Run: headless pygame with SDL's dummy video driver; simulated clock (each Clock.tick advances the game by its frame time, no real sleeping); random seed 0; keys injected as events and as key.get_pressed() state; no mouse input.
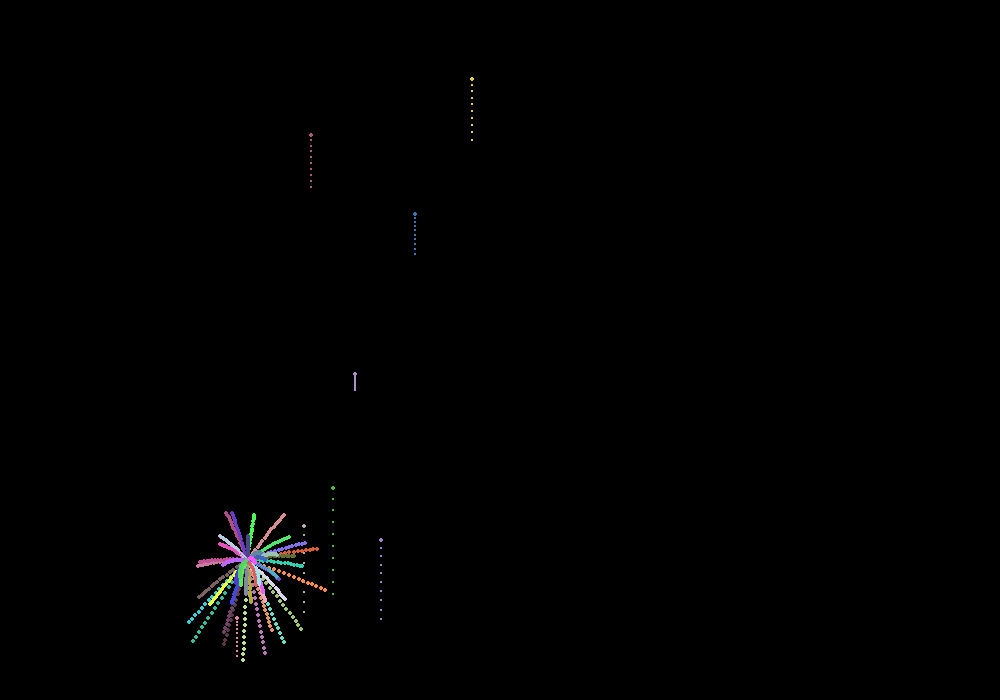
Frame 1 of 4 · flips 1–60 · no input
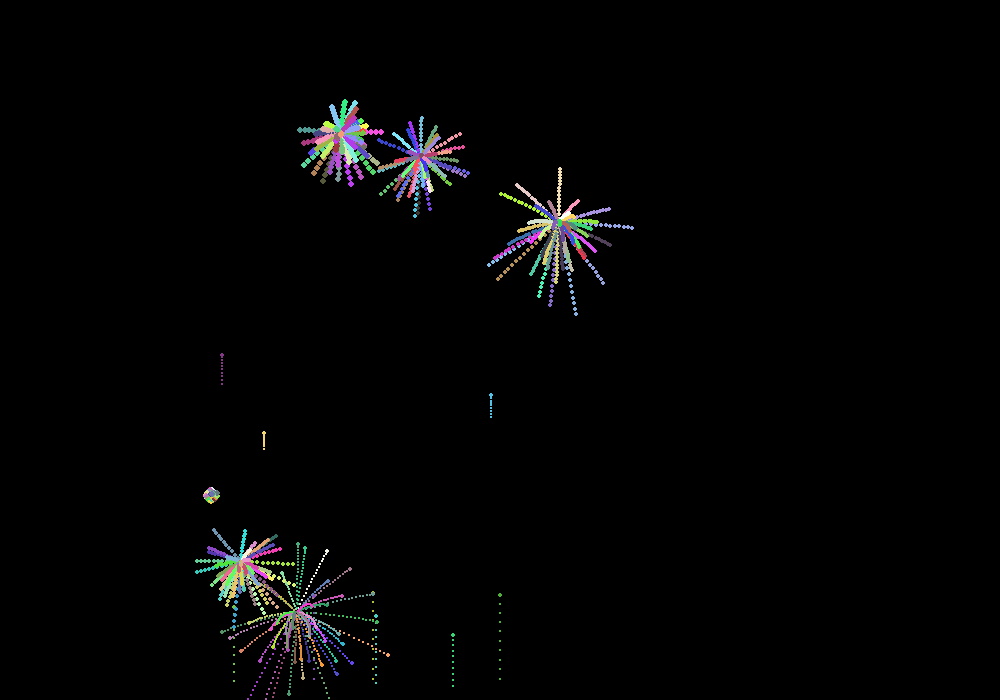
Frame 2 of 4 · flips 61–180 · tapped SPACE, RETURN · held RIGHT (→), D
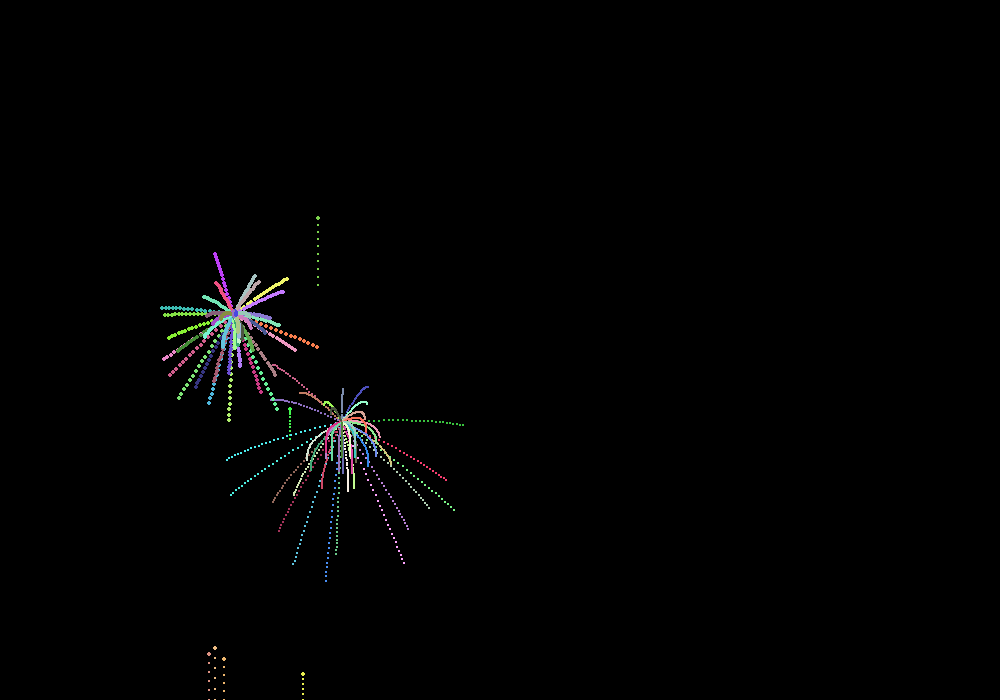
Frame 3 of 4 · flips 181–300 · held DOWN (↓), S
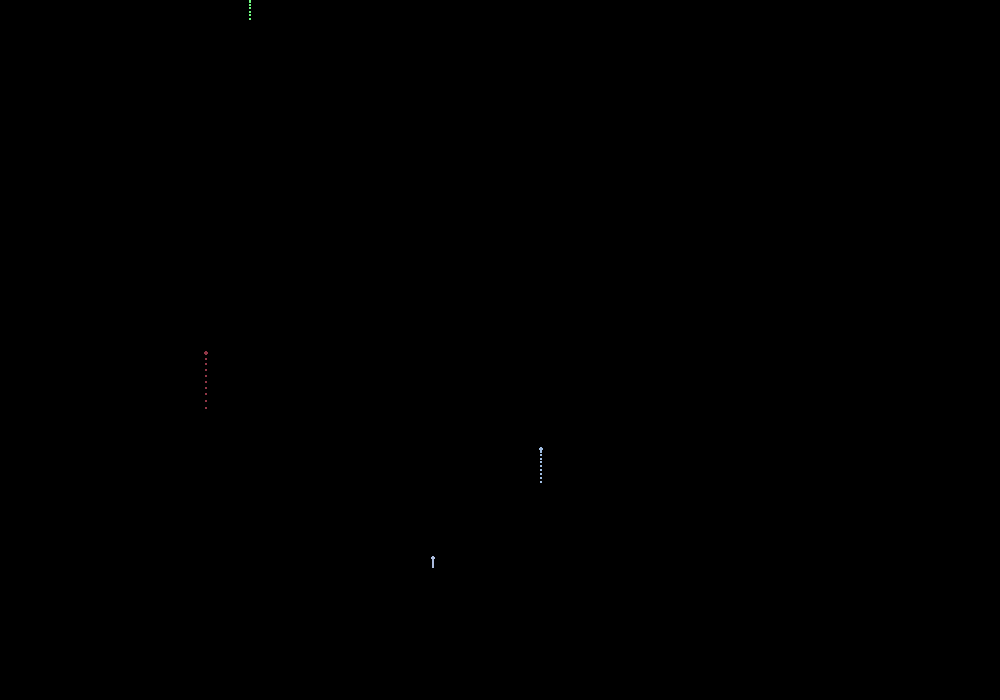
Frame 4 of 4 · flips 301–420 · held LEFT (←), A, UP (↑), W

The pygame program that drew these frames:

import pygame
import sys
import random
import math
from pygame.locals import *

WINDOWWIDTH = 1000
WINDOWHEIGHT = 700
FPS = 60
SIZE = 4
SPEED_CHANGE_SIZE = 0.1
CHANGE_SPEED = 0.1
RAD = math.pi / 180
A_FALL = 1.5
NUM_BULLET = 45
SPEED_MIN = 1
SPEED_MAX = 6
TIME_CREATE_FIREWORK = 40
NUM_FIREWORKS_MAX = 6
NUM_FIREWORKS_MIN = 2
SPEED_FLY_UP_MAX = 15
SPEED_FLY_UP_MIN = 5
NUM_PARTICLES = 5

def random_color():
    return random.randint(50, 255), random.randint(50, 255), random.randint(50, 255)

class Dot():
    def __init__(self, x, y, size, color):
        self.x = x
        self.y = y
        self.size = size
        self.color = color
        
    def update(self):
        if self.size > 0:
            self.size -= SPEED_CHANGE_SIZE
        else:
            self.size = 0
            
    def draw(self, surface):
        if self.size > 0:
            pygame.draw.circle(surface, self.color, (int(self.x), int(self.y)), int(self.size))
            
            
class BulletFlyUp():
    def __init__(self, speed, x):
        self.speed = speed
        self.x = x
        self.y = WINDOWHEIGHT
        self.dots = []
        self.size = SIZE / 2
        self.color = random_color()
        
    def update(self):
        self.dots.append(Dot(self.x, self.y, self.size, self.color))
        self.y -= self.speed
        self.speed -= A_FALL * 0.1
        for dot in self.dots:
            dot.update()
        for dot in self.dots:
            if dot.size <= 0:
                self.dots.pop(self.dots.index(dot))
                
    def draw(self, surface):
        pygame.draw.circle(surface, self.color, (int(self.x), int(self.y)), int(self.size))
        for dot in self.dots:
            dot.draw(surface)
    
class Particle():
    def __init__(self, x, y, size, color):
        self.x = x
        self.y = y
        self.size = size
        self.color = color
        self.speed_x = random.uniform(-1, 1)
        self.speed_y = random.uniform(1, 3)
        
    def update(self):
        self.x += self.speed_x
        self.y += self.speed_y
        if self.size > 0:
            self.size -= SPEED_CHANGE_SIZE
        else:
            self.size = 0
                
    def draw(self, surface):
        if self.size > 0:
            pygame.draw.circle(surface, self.color, (int(self.x), int(self.y)), int(self.size))

class Bullet():
    def __init__(self, x, y, speed, angle, color):
        self.x = x
        self.y = y
        self.speed = speed
        self.angle = angle
        self.size = SIZE
        self.color = color
        
    def update(self):
        speedX = self.speed * math.cos(self.angle * RAD)
        speedY = self.speed * -math.sin(self.angle * RAD)
        self.x += speedX
        self.y += speedY
        self.y += A_FALL
        if self.size > 0:
            self.size -= SPEED_CHANGE_SIZE
        else:
            self.size = 0
        if self.speed > 0:
            self.speed -= CHANGE_SPEED
        else:
            self.speed = 0
            
    def draw(self, surface):
        if self.size > 0:
            pygame.draw.circle(surface, self.color, (int(self.x), int(self.y)), int(self.size))
            
class FireWork():
    def __init__(self, x, y):
        self.x = x
        self.y = y
        self.dots = []
        self.bullets = self.create_bullets()
        
    def create_bullets(self):
        bullets = []
        for i in range(NUM_BULLET):
            angle = (800 / NUM_BULLET) * i
            speed = random.uniform(SPEED_MIN, SPEED_MAX)
            color = random_color()
            bullets.append(Bullet(self.x, self.y, speed, angle, color))
        return bullets
    
    def update(self):
        for bullet in self.bullets:
            bullet.update()
            self.dots.append(Dot(bullet.x, bullet.y, bullet.size, bullet.color))
        for dot in self.dots:
            dot.update()
        for dot in self.dots:
            if dot.size <= 0:
                self.dots.pop(self.dots.index(dot))
    
    def draw(self, surface):
        for bullet in self.bullets:
            bullet.draw(surface)
        for dot in self.dots:
            dot.draw(surface)
            
def draw_happy_new_year(surface):
    font = pygame.font.Font(None, 20)
    text = font.render("", True, (255, 255, 255))
    text_rect = text.get_rect()
    text_rect.centerx = WINDOWWIDTH // 2
    text_rect.centery = WINDOWHEIGHT // 2
    text_rect.x += int(math.sin(pygame.time.get_ticks() / 100) * 10)
    surface.blit(text, text_rect)
        
def main():
    global FPSCLOCK, DISPLAYSURF
    pygame.init()
    pygame.display.set_caption("FIREWORKS")
    FPSCLOCK = pygame.time.Clock()
    DISPLAYSURF = pygame.display.set_mode((WINDOWWIDTH, WINDOWHEIGHT))
    fireWorks = []
    time = TIME_CREATE_FIREWORK
    bulletFlyUps = []
    particles = []
    
    while True:
        DISPLAYSURF.fill((0, 0, 0))
        
        for event in pygame.event.get():
            if event.type == QUIT or (event.type == KEYUP and event.key == K_ESCAPE):
                pygame.quit()
                sys.exit()
        
        if time == TIME_CREATE_FIREWORK:
            for i in range(random.randint(NUM_FIREWORKS_MIN, NUM_FIREWORKS_MAX)):
                bulletFlyUps.append(BulletFlyUp(random.uniform(SPEED_FLY_UP_MIN, SPEED_FLY_UP_MAX), random.randint(int(WINDOWWIDTH * 0.2), int(WINDOWHEIGHT * 0.8))))
                    
        for bulletFlyUp in bulletFlyUps:
            bulletFlyUp.draw(DISPLAYSURF)
            bulletFlyUp.update()
                    
        for fireWork in fireWorks:
            fireWork.draw(DISPLAYSURF)
            fireWork.update()
                
        for bulletFlyUp in bulletFlyUps:
            if bulletFlyUp.speed <= 0:
                fireWorks.append(FireWork(bulletFlyUp.x, bulletFlyUp.y))
                bulletFlyUps.pop(bulletFlyUps.index(bulletFlyUp))
            
        for fireWork in fireWorks:
            if fireWork.bullets[0].size <= 0:
                fireWorks.pop(fireWorks.index(fireWork))
                    
        for bullet in fireWorks:
            if bullet.bullets[0].size <= 0:
                for _ in range(NUM_PARTICLES):
                    particle_x = bullet.bullets[0].x
                    particle_y = bullet.bullets[0].y
                    particle_size = random.uniform(1, 3)
                    particle_color = bullet.bullets[0].color
                    particles.append(Particle(particle_x, particle_y, particle_size, particle_color))
            
        for particle in particles:
            particle.update()
            particle.draw(DISPLAYSURF)
            
        draw_happy_new_year(DISPLAYSURF)
            
        if time <= TIME_CREATE_FIREWORK:
            time += 1
        else:
            time = 0
            
        pygame.display.update()
        FPSCLOCK.tick(FPS)
            
if __name__ == "__main__":
    main()
